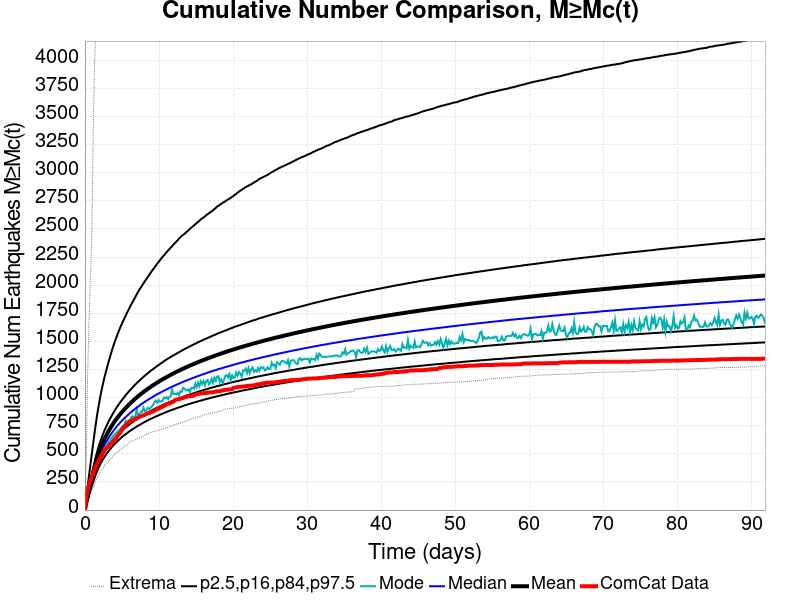

Values plotted in this chart, from the file beside it:
Time (days), ComCat Data, Simulation Mean, Simulation Median, Simulation Mode, Simulation Minimum, Simulation Maximum, 2.5 %-ile, 16 %-ile, 84 %-ile, 97.5 %-ile
0.0, 0.0, 0.0, 0.0, 0.0, 0.0, 0.0, 0.0, 0.0, 0.0, 0.0
0.184, 115.0, 67, 64.0, 61.0, 30.0, 451.0, 46.0, 55.0, 77.0, 104.0
0.368, 183.0, 126.5, 120.0, 118.0, 62.0, 1209, 92.0, 105.0, 142.0, 208.0
0.552, 226.0, 181.5, 171.0, 164.0, 101.0, 1673, 134.0, 151.0, 203.0, 307.0
0.736, 263.0, 233.6, 219.0, 210.0, 135.0, 2059, 174.0, 194.0, 260.0, 402.0
0.92, 297.0, 283.2, 264.0, 247.0, 167.0, 2408, 212.0, 234.0, 316.0, 495.0
1.104, 317.0, 331.5, 308.0, 295.0, 196.0, 3308, 248.0, 274.0, 369.0, 588.0
1.288, 360.0, 379.8, 352.0, 334.0, 225.0, 3927, 284.0, 313.0, 423.0, 680.0
1.472, 391.0, 425.5, 393.0, 370.0, 261.0, 4347, 319.0, 350.0, 475.0, 769.0
1.656, 415.0, 466.4, 430.0, 414.0, 278.0, 4680, 349.0, 383.0, 520.0, 850.0
1.84, 442.0, 503.3, 463.0, 429.0, 306.0, 5005, 377.0, 413.0, 562.0, 923.0
2.024, 460.0, 537, 494.0, 456.0, 332.0, 5232, 402.0, 440.0, 600.0, 991.0
2.208, 486.0, 568.1, 522.0, 491.0, 354.0, 5410, 425.0, 465.0, 635.0, 1054
2.392, 503.0, 596.9, 548.0, 533.0, 368.0, 5627, 447.0, 488.0, 668.0, 1110
2.576, 524.0, 623.8, 572.0, 518.0, 389.0, 5812, 467.0, 509.0, 698.0, 1165
2.76, 540.0, 648.9, 595.0, 555.0, 407.0, 5978, 485.0, 529.0, 726.0, 1212
2.944, 554.0, 672.4, 616.0, 571.0, 417.0, 6232, 503.0, 548.0, 752.0, 1258
3.128, 564.0, 694.8, 636.0, 600.0, 429.0, 6394, 519.0, 566.0, 778.0, 1303
3.312, 581.0, 716, 655.0, 615.0, 443.0, 6526, 535.0, 583.0, 803.0, 1344
3.496, 591.0, 736.2, 673.0, 633.0, 459.0, 6749, 550.0, 599.0, 825.0, 1388
3.68, 598.0, 755.4, 690.0, 646.0, 471.0, 6881, 564.0, 614.0, 847.0, 1428
3.864, 618.0, 773.8, 707.0, 664.0, 489.0, 6999, 577.0, 628.0, 868.0, 1465
4.048, 631.0, 791.3, 723.0, 673.0, 496.0, 7090, 590.0, 642.0, 888.0, 1501
4.232, 640.0, 808.1, 738.0, 684.0, 507.0, 7215, 602.0, 656.0, 907.0, 1533
4.416, 660.0, 824.2, 753.0, 700.0, 517.0, 7395, 614.0, 668.0, 926.0, 1566
4.6, 675.0, 839.7, 766.0, 709.0, 525.0, 7566, 625.0, 681.0, 943.0, 1597
4.784, 689.0, 854.6, 780.0, 721.0, 534.0, 7690, 636.0, 692.0, 960.0, 1626
4.968, 711.0, 869, 793.0, 738.0, 546.0, 7817, 647.0, 704.0, 976.0, 1653
5.152, 729.0, 883, 805.0, 749.0, 554.0, 7942, 657.0, 715.0, 992.0, 1681
5.336, 743.0, 896.5, 817.0, 762.0, 563.0, 8067, 667.0, 726.0, 1008, 1706
5.52, 756.0, 909.5, 829.0, 793.0, 569.0, 8161, 676.0, 736.0, 1023, 1731
5.704, 770.0, 922, 840.0, 776.0, 586.0, 8267, 685.0, 746.0, 1037, 1758
5.888, 780.0, 934.3, 851.0, 797.0, 595.0, 8351, 695.0, 755.0, 1052, 1781
6.072, 789.0, 946.2, 862.0, 799.0, 604.0, 8436, 703.0, 765.0, 1065, 1806
6.256, 795.0, 957.8, 872.0, 827.0, 613.0, 8502, 711.0, 774.0, 1078, 1829
6.44, 802.0, 969, 883.0, 836.0, 617.0, 8587, 720.0, 783.0, 1091, 1851
6.624, 806.0, 980, 892.0, 826.0, 622.0, 8657, 727.0, 791.0, 1104, 1873
6.808, 810.0, 990.8, 902.0, 830.0, 624.0, 8719, 735.0, 800.0, 1117, 1896
6.992, 817.0, 1001, 911.0, 894.0, 634.0, 8779, 743.0, 808.0, 1129, 1918
7.176, 821.0, 1012, 920.0, 844.0, 639.0, 8837, 750.0, 816.0, 1140, 1941
7.36, 829.0, 1022, 930.0, 848.0, 641.0, 8920, 757.0, 824.0, 1152, 1962
7.544, 834.0, 1031, 938.0, 874.0, 647.0, 9053, 764.0, 831.0, 1163, 1979
7.728, 838.0, 1041, 947.0, 872.0, 653.0, 9184, 771.0, 839.0, 1174, 1998
7.912, 843.0, 1050, 955.0, 910.0, 657.0, 9315, 778.0, 846.0, 1185, 2017
8.096, 847.0, 1059, 963.0, 878.0, 668.0, 9430, 784.0, 853.0, 1196, 2036
8.28, 854.0, 1068, 971.0, 886.0, 676.0, 9529, 791.0, 860.0, 1206, 2053
8.464, 860.0, 1077, 979.0, 909.0, 679.0, 9649, 797.0, 867.0, 1216, 2070
8.648, 861.0, 1085, 987.0, 899.0, 683.0, 9754, 803.0, 874.0, 1226, 2088
8.832, 868.0, 1094, 994.0, 907.0, 689.0, 9857, 809.0, 880.0, 1236, 2107
9.016, 872.0, 1102, 1001, 920.0, 693.0, 9944, 815.0, 886.0, 1245, 2125
9.2, 876.0, 1110, 1008, 935.0, 698.0, 10043, 821.0, 893.0, 1254, 2141
9.384, 884.0, 1118, 1016, 960.0, 699.0, 10121, 826.0, 899.0, 1263, 2156
9.568, 890.0, 1126, 1023, 974.0, 703.0, 10354, 832.0, 905.0, 1272, 2174
9.752, 896.0, 1133, 1030, 955.0, 707.0, 10489, 837.0, 911.0, 1281, 2191
9.936, 901.0, 1141, 1036, 979.0, 711.0, 10574, 842.0, 917.0, 1290, 2206
10.12, 909.0, 1148, 1043, 962.0, 714.0, 10649, 848.0, 923.0, 1298, 2221
10.3, 914.0, 1156, 1049, 968.0, 715.0, 10735, 853.0, 928.0, 1307, 2238
10.49, 920.0, 1163, 1056, 972.0, 721.0, 10825, 858.0, 934.0, 1315, 2252
10.67, 926.0, 1170, 1062, 1001, 724.0, 10900, 863.0, 940.0, 1323, 2266
10.86, 932.0, 1177, 1068, 994.0, 729.0, 10970, 868.0, 945.0, 1332, 2279
... 440 more rows
